Run: headless pygame with SDL's dummy video driver; simulated clock (each Clock.tick advances the game by its frame time, no real sleeping); random seed 0; keys injected as events and as key.get_pressed() state; no mouse input.
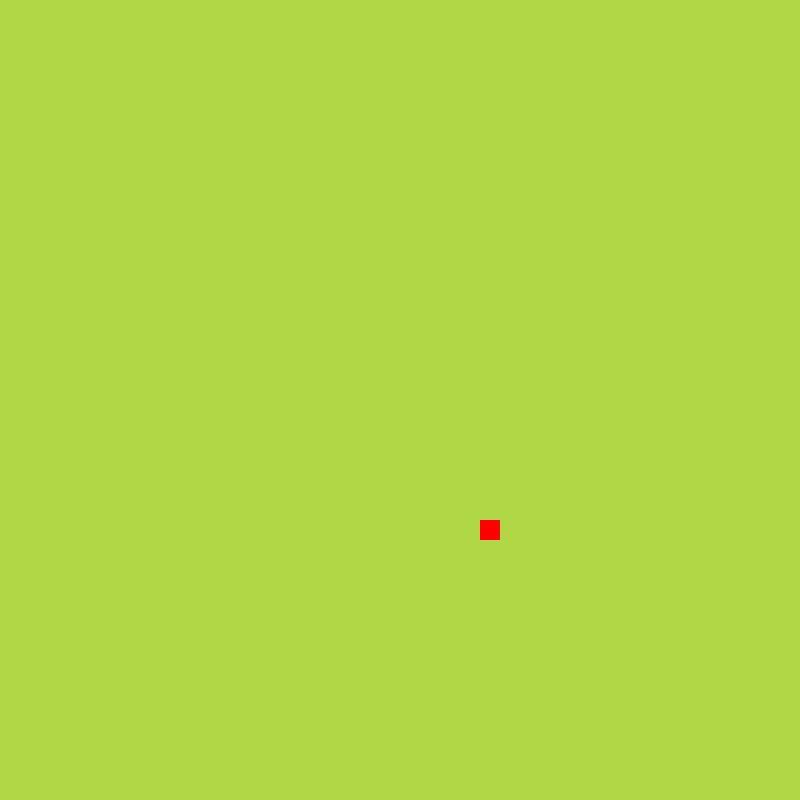
Frame 1 of 4 · flips 1–60 · no input
Frame 2 of 4 · flips 61–180 · tapped SPACE, RETURN · held RIGHT (→), D · screen unchanged from frame 1, image omitted
Frame 3 of 4 · flips 181–300 · held DOWN (↓), S · screen unchanged from frame 2, image omitted
Frame 4 of 4 · flips 301–420 · held LEFT (←), A, UP (↑), W · screen unchanged from frame 3, image omitted

The pygame program that drew these frames:

import pygame, sys, random
from pygame.math import Vector2


class Fruit:
    def __init__(self):
        self.x = random.randint(0, 40 - 1)
        self.y = random.randint(0, 40 - 1)
        self.pos = Vector2(self.x,self.y)
    def draw_fruit(self):
        fruit_rect = pygame.Rect(self.pos.x*20,self.pos.y*20,20,20)
        pygame.draw.rect(screen, ('red'), fruit_rect)


pygame.init()
clock = pygame.time.Clock()
width = 800
height = 800
screen = pygame.display.set_mode((width, height))
fruit = Fruit()
while True:
    screen.fill((175,215,70))
    for event in pygame.event.get():
        if event.type == pygame.QUIT:
            pygame.quit()
            sys.exit()
    
    fruit.draw_fruit()
    pygame.display.update()
    clock.tick(144)
